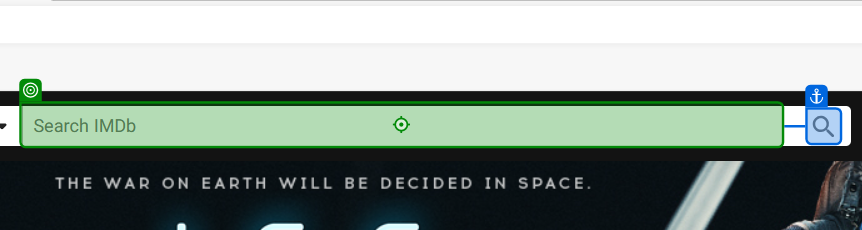
Workflow: Main

Step 1: type [MovieNameInput] into 'INPUT suggestion-search'

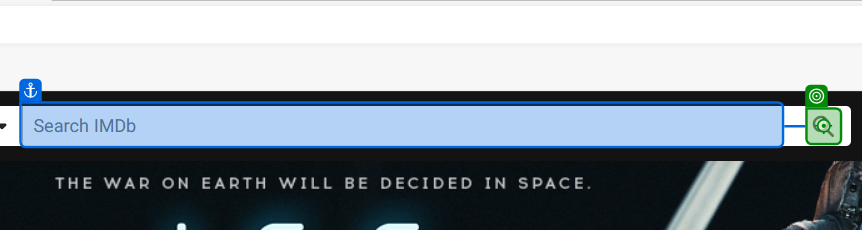
Step 2: click

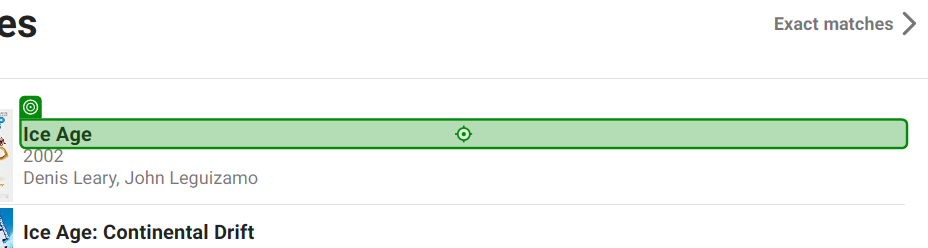
Step 3: click

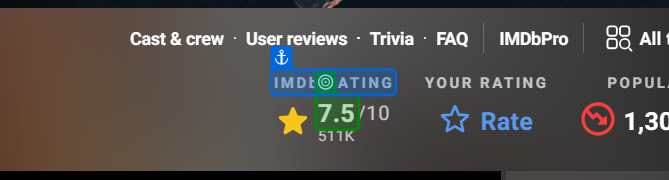
Step 4: get-text